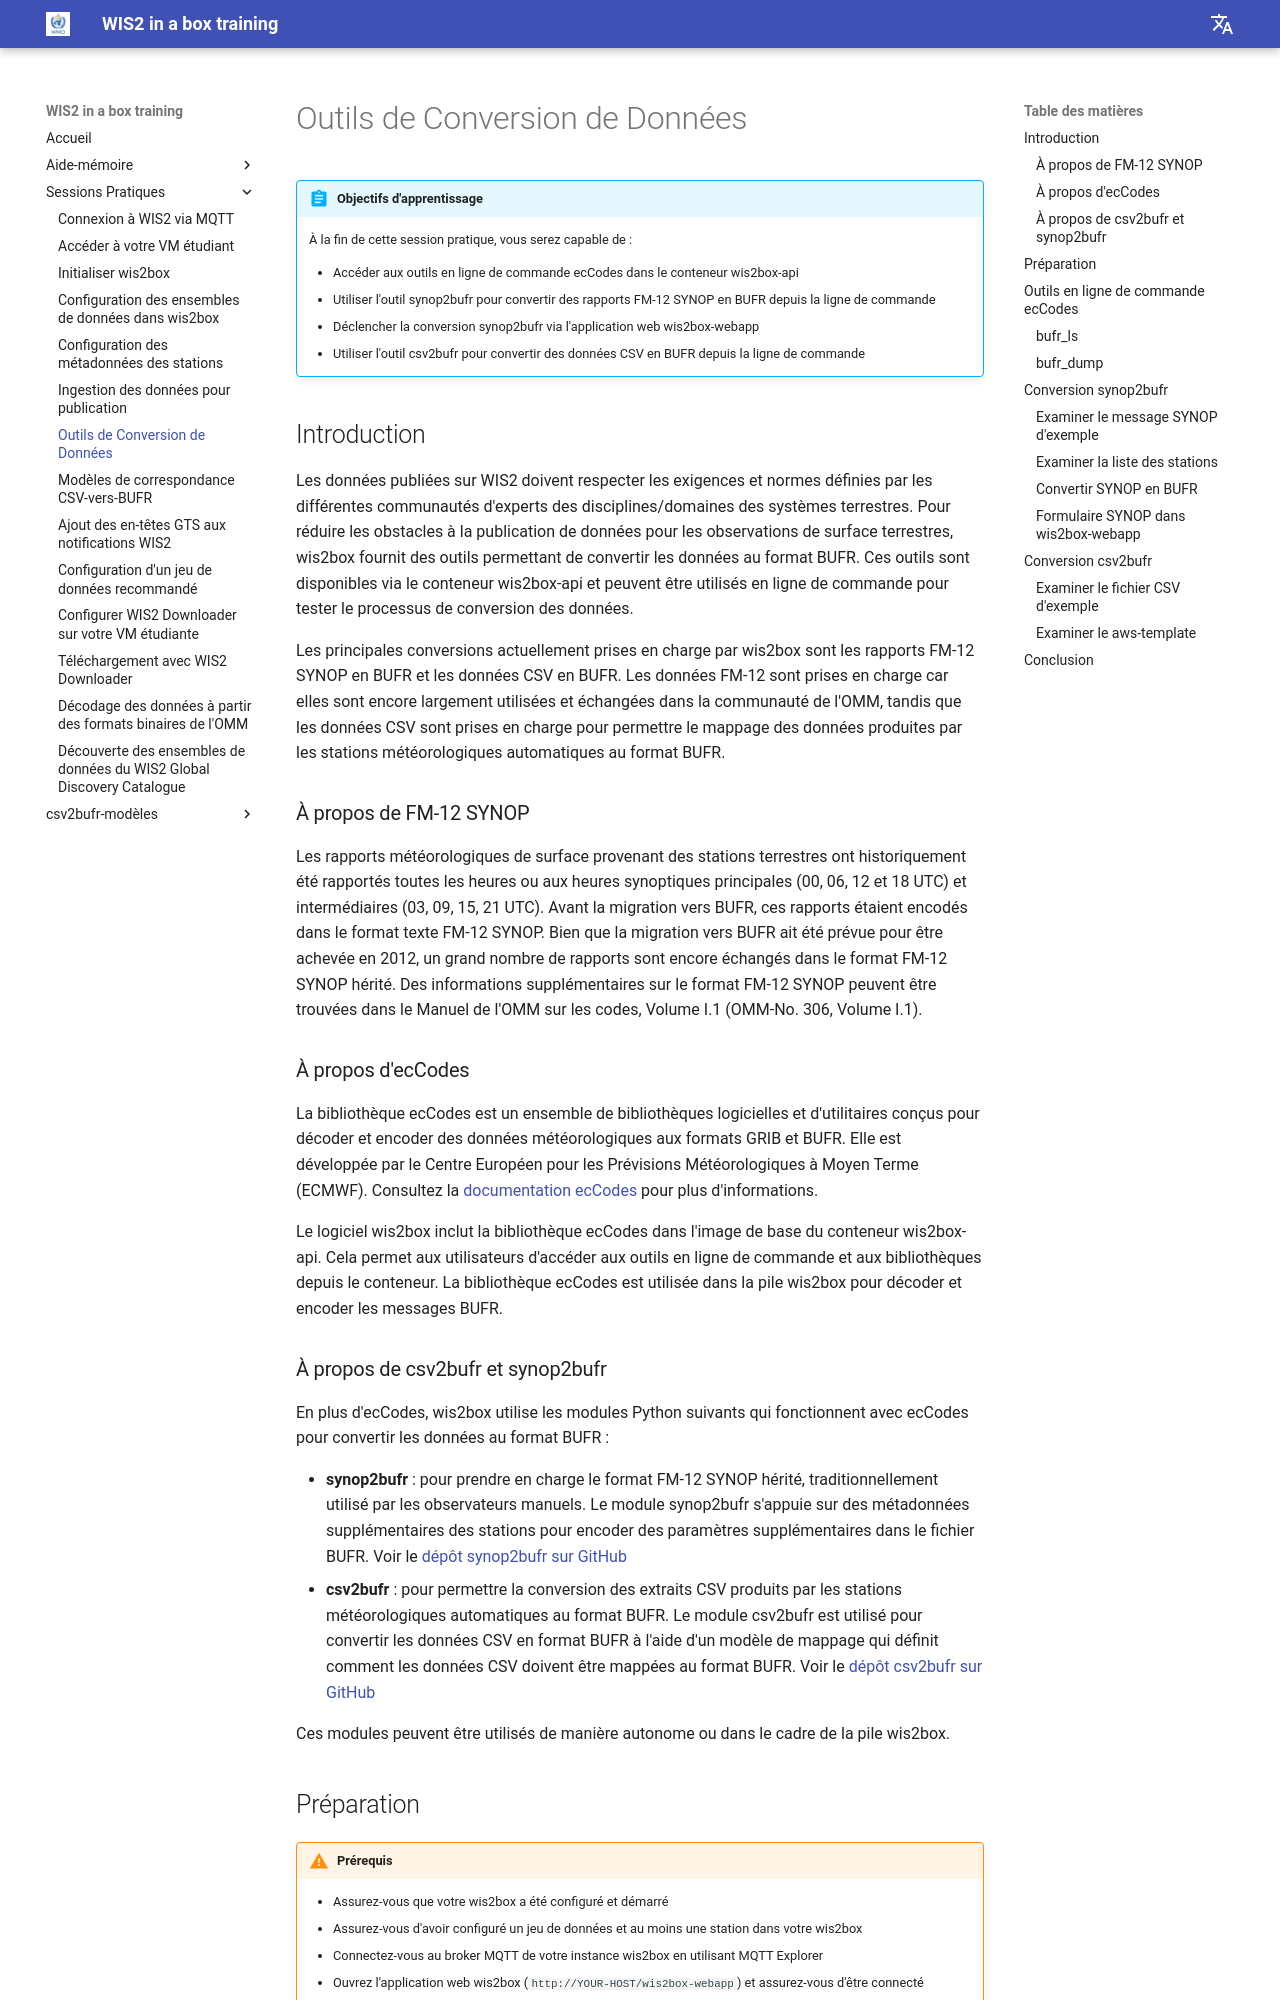

repository: wmo-im/wis2box-training · page: fr/practical-sessions/data-conversion-tools/index.html · generator: mkdocs

---
title: Outils de Conversion de Données
---

# Outils de Conversion de Données

!!! abstract "Objectifs d'apprentissage"
    À la fin de cette session pratique, vous serez capable de :

    - Accéder aux outils en ligne de commande ecCodes dans le conteneur wis2box-api
    - Utiliser l'outil synop2bufr pour convertir des rapports FM-12 SYNOP en BUFR depuis la ligne de commande
    - Déclencher la conversion synop2bufr via l'application web wis2box-webapp
    - Utiliser l'outil csv2bufr pour convertir des données CSV en BUFR depuis la ligne de commande

## Introduction

Les données publiées sur WIS2 doivent respecter les exigences et normes définies par les différentes communautés d'experts des disciplines/domaines des systèmes terrestres. Pour réduire les obstacles à la publication de données pour les observations de surface terrestres, wis2box fournit des outils permettant de convertir les données au format BUFR. Ces outils sont disponibles via le conteneur wis2box-api et peuvent être utilisés en ligne de commande pour tester le processus de conversion des données.

Les principales conversions actuellement prises en charge par wis2box sont les rapports FM-12 SYNOP en BUFR et les données CSV en BUFR. Les données FM-12 sont prises en charge car elles sont encore largement utilisées et échangées dans la communauté de l'OMM, tandis que les données CSV sont prises en charge pour permettre le mappage des données produites par les stations météorologiques automatiques au format BUFR.

### À propos de FM-12 SYNOP

Les rapports météorologiques de surface provenant des stations terrestres ont historiquement été rapportés toutes les heures ou aux heures synoptiques principales (00, 06, 12 et 18 UTC) et intermédiaires (03, 09, 15, 21 UTC). Avant la migration vers BUFR, ces rapports étaient encodés dans le format texte FM-12 SYNOP. Bien que la migration vers BUFR ait été prévue pour être achevée en 2012, un grand nombre de rapports sont encore échangés dans le format FM-12 SYNOP hérité. Des informations supplémentaires sur le format FM-12 SYNOP peuvent être trouvées dans le Manuel de l'OMM sur les codes, Volume I.1 (OMM-No. 306, Volume I.1).

### À propos d'ecCodes

La bibliothèque ecCodes est un ensemble de bibliothèques logicielles et d'utilitaires conçus pour décoder et encoder des données météorologiques aux formats GRIB et BUFR. Elle est développée par le Centre Européen pour les Prévisions Météorologiques à Moyen Terme (ECMWF). Consultez la [documentation ecCodes](https://confluence.ecmwf.int/display/ECC/ecCodes+documentation) pour plus d'informations.

Le logiciel wis2box inclut la bibliothèque ecCodes dans l'image de base du conteneur wis2box-api. Cela permet aux utilisateurs d'accéder aux outils en ligne de commande et aux bibliothèques depuis le conteneur. La bibliothèque ecCodes est utilisée dans la pile wis2box pour décoder et encoder les messages BUFR.

### À propos de csv2bufr et synop2bufr

En plus d'ecCodes, wis2box utilise les modules Python suivants qui fonctionnent avec ecCodes pour convertir les données au format BUFR :

- **synop2bufr** : pour prendre en charge le format FM-12 SYNOP hérité, traditionnellement utilisé par les observateurs manuels. Le module synop2bufr s'appuie sur des métadonnées supplémentaires des stations pour encoder des paramètres supplémentaires dans le fichier BUFR. Voir le [dépôt synop2bufr sur GitHub](https://github.com/World-Meteorological-Organization/synop2bufr)
- **csv2bufr** : pour permettre la conversion des extraits CSV produits par les stations météorologiques automatiques au format BUFR. Le module csv2bufr est utilisé pour convertir les données CSV en format BUFR à l'aide d'un modèle de mappage qui définit comment les données CSV doivent être mappées au format BUFR. Voir le [dépôt csv2bufr sur GitHub](https://github.com/World-Meteorological-Organization/csv2bufr)

Ces modules peuvent être utilisés de manière autonome ou dans le cadre de la pile wis2box.
